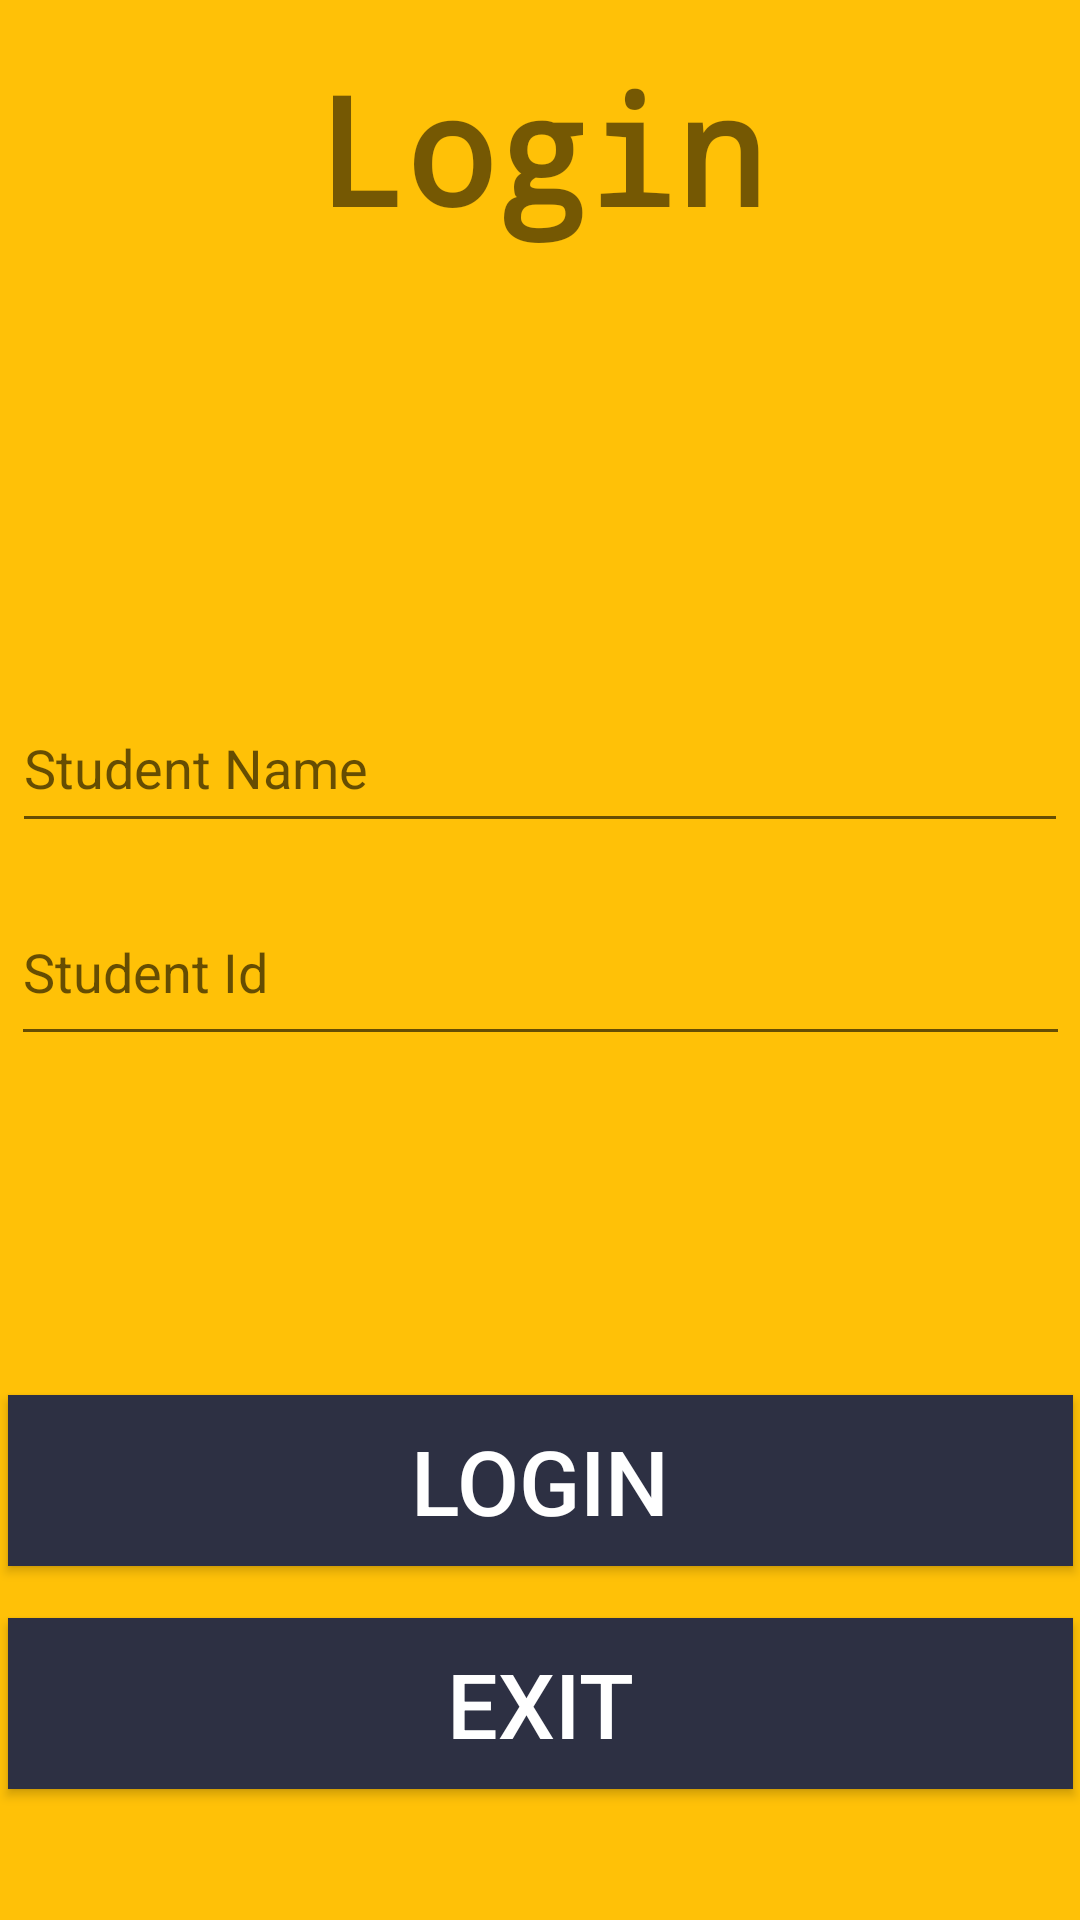

Layout XML and referenced resources for this Android screen:
<!-- AndroidManifest.xml: application theme Theme.LivBus -->
<!-- res/layout/activity_login.xml -->
<?xml version="1.0" encoding="utf-8"?>
<androidx.constraintlayout.widget.ConstraintLayout xmlns:android="http://schemas.android.com/apk/res/android"
    xmlns:app="http://schemas.android.com/apk/res-auto"
    xmlns:tools="http://schemas.android.com/tools"
    android:layout_width="match_parent"
    android:layout_height="match_parent"
    android:background="#FFC107">

    <TextView
        android:id="@+id/textView"
        android:layout_width="407dp"
        android:layout_height="72dp"
        android:layout_marginTop="16dp"
        android:fontFamily="monospace"
        android:text="Login"
        android:textAlignment="center"
        android:textSize="50sp"
        android:textStyle="bold"
        app:layout_constraintEnd_toEndOf="parent"
        app:layout_constraintStart_toStartOf="parent"
        app:layout_constraintTop_toTopOf="parent"
        tools:ignore="MissingConstraints">

    </TextView>

    <EditText
        android:id="@+id/stdName"
        android:layout_width="352dp"
        android:layout_height="53dp"
        android:layout_below="@+id/textView"
        android:layout_marginTop="140dp"
        android:hint="Student Name"
        android:textColor="#2D3043"
        app:layout_constraintEnd_toEndOf="parent"
        app:layout_constraintHorizontal_bias="0.491"
        app:layout_constraintStart_toStartOf="parent"
        app:layout_constraintTop_toBottomOf="@+id/textView"
        tools:ignore="MissingConstraints,UnknownId" />

    <EditText
        android:id="@+id/stdId"
        android:layout_width="353dp"
        android:layout_height="59dp"
        android:layout_below="@+id/textView"
        android:layout_marginTop="12dp"
        android:hint="Student Id"
        android:textColor="#2D3043"
        app:layout_constraintEnd_toEndOf="parent"
        app:layout_constraintStart_toStartOf="parent"
        app:layout_constraintTop_toBottomOf="@+id/stdName"
        tools:ignore="DuplicateIds,MissingConstraints,UnknownId" />

    <Button
        android:id="@+id/loginBtn"
        android:layout_width="355dp"
        android:layout_height="57dp"
        android:layout_marginTop="64dp"
        android:background="#2D3043"
        android:text="Login"
        android:textColor="@color/white"
        android:textSize="30dp"
        app:backgroundTint="#2D3043"
        app:layout_constraintBottom_toTopOf="@+id/exitApp"
        app:layout_constraintEnd_toEndOf="parent"
        app:layout_constraintStart_toStartOf="parent"
        app:layout_constraintTop_toBottomOf="@+id/stdId"
        app:layout_constraintVertical_bias="0.741"
        tools:ignore="MissingConstraints" />

    <Button
        android:id="@+id/exitApp"
        android:layout_width="355dp"
        android:layout_height="57dp"
        android:layout_marginTop="176dp"
        android:background="#2D3043"
        android:text="EXIT"
        android:textColor="@color/white"
        android:textSize="30dp"
        app:backgroundTint="#2D3043"
        app:layout_constraintBottom_toBottomOf="parent"
        app:layout_constraintEnd_toEndOf="parent"
        app:layout_constraintStart_toStartOf="parent"
        app:layout_constraintTop_toBottomOf="@+id/stdId"
        app:layout_constraintVertical_bias="0.205"
        tools:ignore="MissingConstraints" />


</androidx.constraintlayout.widget.ConstraintLayout>
<!-- resources referenced by this layout -->
<resources>
  <color name="white">#FFFFFFFF</color>
  <style name="Theme.LivBus" parent="Theme.AppCompat.DayNight.NoActionBar">
          
          <item name="colorPrimary">@color/purple_500</item>
          <item name="colorPrimaryVariant">@color/purple_700</item>
          <item name="colorOnPrimary">@color/white</item>
          
          <item name="colorSecondary">@color/teal_200</item>
          <item name="colorSecondaryVariant">@color/teal_700</item>
          <item name="colorOnSecondary">@color/teal_200</item>
          
          <item name="android:statusBarColor" tools:targetApi="l">@color/teal_200</item>
          
      </style>
  <color name="purple_500">#FF6200EE</color>
  <color name="purple_700">#FF3700B3</color>
  <color name="teal_200">#FF03DAC5</color>
  <color name="teal_700">#FF018786</color>
</resources>
